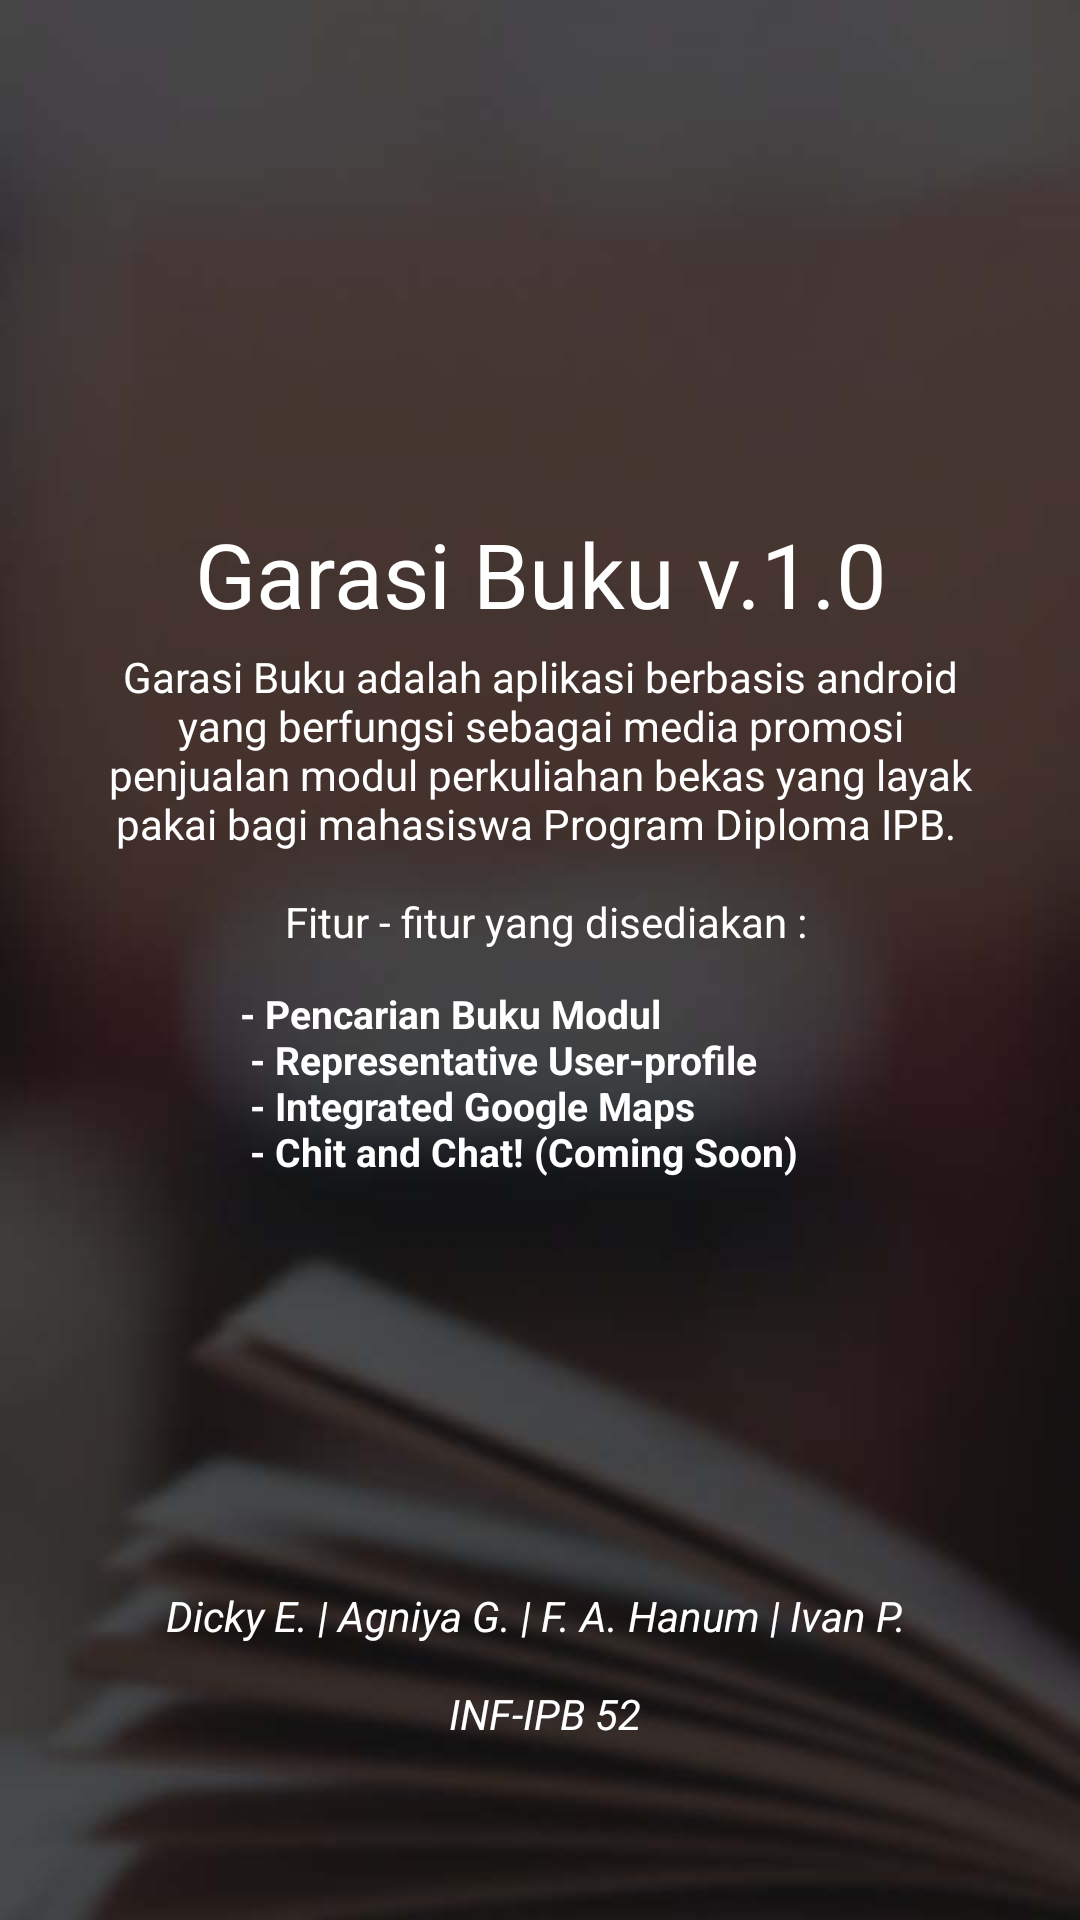

The Android layout XML behind this screen, and the referenced resources:
<!-- AndroidManifest.xml: application theme AppTheme -->
<!-- res/layout/activity_tentang_kami.xml -->
<?xml version="1.0" encoding="utf-8"?>
<LinearLayout xmlns:android="http://schemas.android.com/apk/res/android"
    xmlns:app="http://schemas.android.com/apk/res-auto"
    xmlns:tools="http://schemas.android.com/tools"
    android:layout_width="match_parent"
    android:layout_height="match_parent"
    android:orientation="vertical"
    android:gravity="center"
    android:background="@drawable/bgregist"
    tools:context="com.example.dickyeka.garasibuku.TentangKami">
    <ImageView
        android:layout_marginTop="20dp"
        android:id="@+id/imageView3"
        android:layout_width="300dp"
        android:layout_height="100dp"
        app:srcCompat="@drawable/garasibuku" />
    <TextView
        android:id="@+id/titleabout"
        android:layout_marginTop="20dp"
        android:layout_marginBottom="5dp"
        android:textColor="#FFFFFF"
        android:textAlignment="center"
        android:layout_width="match_parent"
        android:layout_height="40dp"
        android:textSize="30dp"
        android:text="Garasi Buku v.1.0"/>
    <TextView
        android:layout_marginBottom="3dp"
        android:layout_marginRight="32dp"
        android:layout_marginLeft="32dp"
        android:textColor="#FFFFFF"
        android:textAlignment="center"
        android:layout_width="match_parent"
        android:layout_height="105dp"
        android:textSize="14dp"
        android:text="@string/deskripsigarasibuku"/>

    <LinearLayout
        android:layout_width="match_parent"
        android:layout_height="90dp"
        android:gravity="center">

        <TextView
            android:layout_width="match_parent"
            android:layout_height="80dp"
            android:layout_marginLeft="80dp"
            android:layout_marginRight="80dp"
            android:text="@string/fiturgarasibuku"
            android:textColor="#FFFFFF"
            android:textSize="13dp"
            android:textStyle="bold" />
    </LinearLayout>

    <ImageView
        android:id="@+id/imageView2"
        android:layout_width="120dp"
        android:layout_height="50dp"
        android:layout_marginTop="65dp"
        app:srcCompat="@drawable/movetastic" />

    <TextView
        android:layout_marginTop="0dp"
        android:layout_width="match_parent"
        android:layout_height="80dp"
        android:textColor="#FFFFFF"
        android:textStyle="italic"
        android:textAlignment="center"
        android:text="@string/anggota"/>
</LinearLayout>
<!-- resources referenced by this layout -->
<resources>
  <!-- drawable bgregist: jpg bitmap (drawable, 26304 bytes) -->
  <!-- drawable garasibuku: png bitmap (drawable, 30706 bytes) -->
  <!-- drawable movetastic: png bitmap (drawable, 60863 bytes) -->
  <string name="anggota">
          Dicky E. | Agniya G. | F. A. Hanum | Ivan P. \n \n INF-IPB 52
      </string>
  <string name="deskripsigarasibuku">
          Garasi Buku adalah aplikasi berbasis android yang berfungsi sebagai media promosi penjualan
          modul perkuliahan bekas yang layak pakai bagi mahasiswa Program Diploma IPB. \n \n
          Fitur - fitur yang disediakan :
      </string>
  <string name="fiturgarasibuku">
           - Pencarian Buku Modul \n
           - Representative User-profile\n
           - Integrated Google Maps\n
           - Chit and Chat! (Coming Soon)\n
      </string>
  <style name="AppTheme" parent="Theme.AppCompat.Light.NoActionBar">
          
          <item name="colorPrimary">@color/colorPrimary</item>
          <item name="colorPrimaryDark">@color/colorPrimaryDark</item>
          <item name="colorAccent">@color/colorAccent</item>
      </style>
  <color name="colorPrimary">#f7b06e</color>
  <color name="colorPrimaryDark">#d59a63</color>
  <color name="colorAccent">#FF4081</color>
</resources>
